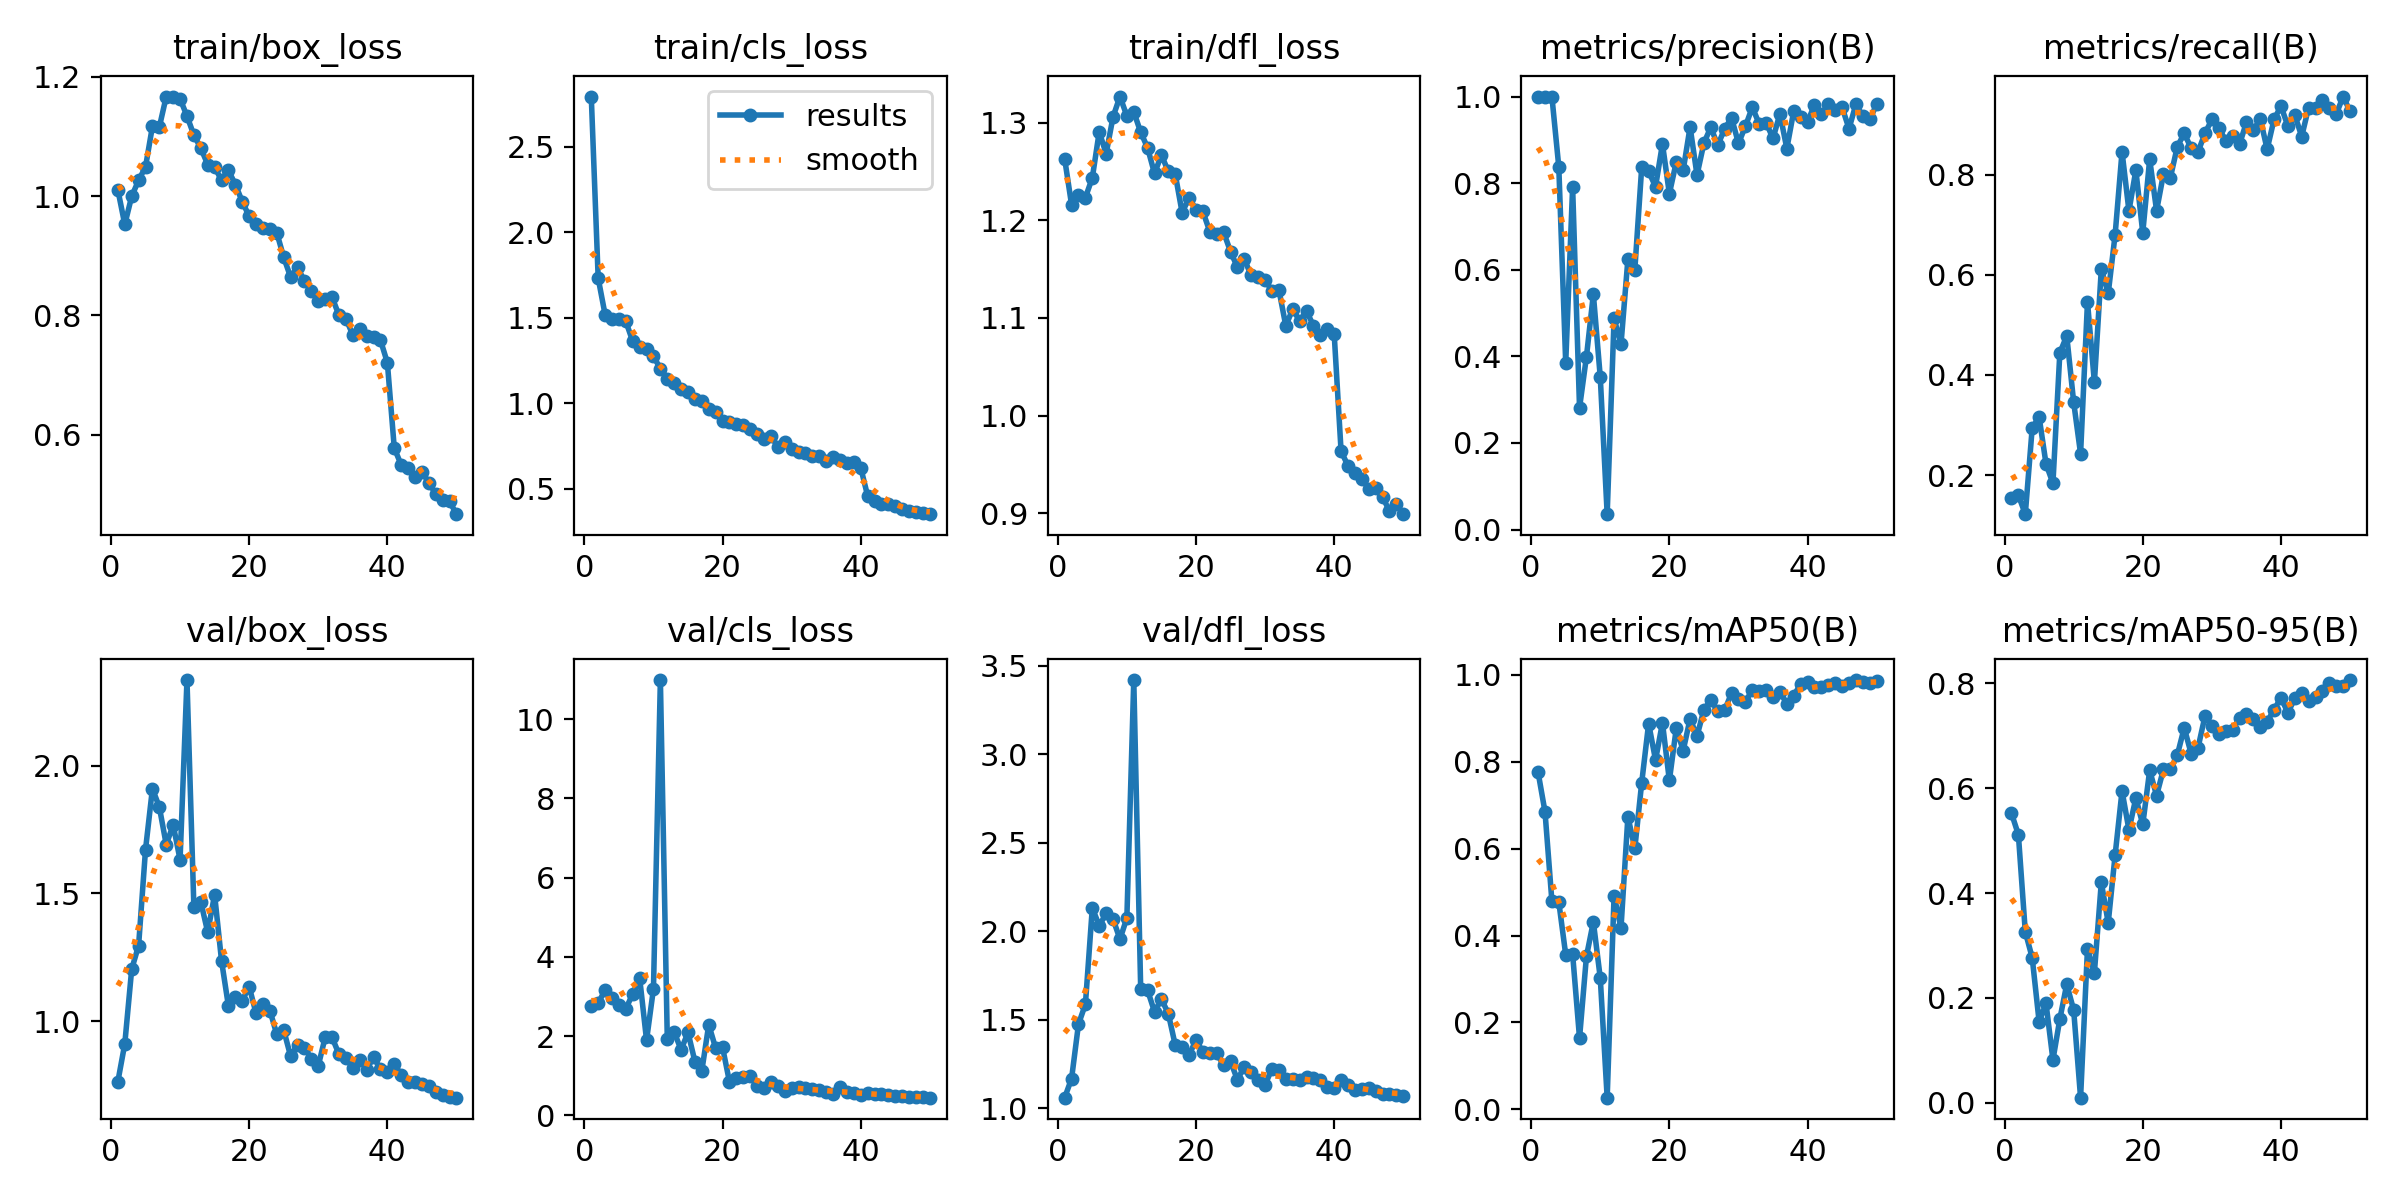

The table this chart was drawn from, first rows:
epoch, time, train/box_loss, train/cls_loss, train/dfl_loss, metrics/precision(B), metrics/recall(B), metrics/mAP50(B), metrics/mAP50-95(B), val/box_loss, val/cls_loss, val/dfl_loss, lr/pg0, lr/pg1, lr/pg2
1, 3.678, 1.01, 2.794, 1.263, 1, 0.154, 0.7759, 0.5523, 0.7632, 2.753, 1.059, 0.00022, 0.00022, 0.00022
2, 6.894, 0.9525, 1.731, 1.216, 1, 0.16, 0.6852, 0.5114, 0.9107, 2.844, 1.167, 0.0004509, 0.0004509, 0.0004509
3, 9.934, 0.9997, 1.518, 1.226, 1, 0.122, 0.4791, 0.3262, 1.203, 3.154, 1.475, 0.0006723, 0.0006723, 0.0006723
4, 12.88, 1.027, 1.493, 1.223, 0.8373, 0.2941, 0.477, 0.2767, 1.296, 2.954, 1.587, 0.0008842, 0.0008842, 0.0008842
5, 15.84, 1.049, 1.49, 1.244, 0.3846, 0.3162, 0.3559, 0.1548, 1.672, 2.792, 2.132, 0.001087, 0.001087, 0.001087
6, 18.78, 1.117, 1.479, 1.291, 0.7908, 0.2224, 0.3571, 0.1894, 1.91, 2.692, 2.03, 0.001279, 0.001279, 0.001279
7, 21.71, 1.116, 1.362, 1.268, 0.2811, 0.1838, 0.164, 0.08183, 1.839, 3.068, 2.1, 0.001463, 0.001463, 0.001463
8, 24.68, 1.167, 1.327, 1.306, 0.399, 0.4442, 0.352, 0.1598, 1.691, 3.469, 2.068, 0.001637, 0.001637, 0.001637
9, 27.55, 1.166, 1.317, 1.327, 0.5435, 0.4779, 0.4316, 0.2261, 1.769, 1.9, 1.955, 0.001683, 0.001683, 0.001683
10, 30.4, 1.163, 1.274, 1.307, 0.3521, 0.3456, 0.3024, 0.1769, 1.632, 3.199, 2.074, 0.001644, 0.001644, 0.001644
11, 33.29, 1.134, 1.203, 1.311, 0.0354, 0.2427, 0.02691, 0.00971, 2.336, 10.99, 3.419, 0.001604, 0.001604, 0.001604
12, 36.21, 1.102, 1.144, 1.29, 0.4876, 0.5459, 0.4917, 0.294, 1.447, 1.938, 1.675, 0.001564, 0.001564, 0.001564
13, 39.05, 1.081, 1.12, 1.274, 0.4279, 0.385, 0.4175, 0.2482, 1.467, 2.101, 1.666, 0.001525, 0.001525, 0.001525
14, 41.94, 1.053, 1.081, 1.248, 0.6243, 0.611, 0.6738, 0.4205, 1.348, 1.66, 1.545, 0.001485, 0.001485, 0.001485
15, 44.85, 1.048, 1.068, 1.267, 0.6001, 0.5627, 0.6006, 0.3431, 1.495, 2.094, 1.616, 0.001446, 0.001446, 0.001446
16, 47.78, 1.027, 1.022, 1.25, 0.8371, 0.6802, 0.7521, 0.4726, 1.237, 1.36, 1.534, 0.001406, 0.001406, 0.001406
17, 50.69, 1.043, 1.013, 1.247, 0.8271, 0.8456, 0.8879, 0.5948, 1.059, 1.128, 1.356, 0.001366, 0.001366, 0.001366
18, 53.63, 1.019, 0.9664, 1.208, 0.7919, 0.7275, 0.8041, 0.5206, 1.093, 2.289, 1.343, 0.001327, 0.001327, 0.001327
19, 56.74, 0.9909, 0.9457, 1.223, 0.8906, 0.8088, 0.8897, 0.5814, 1.08, 1.699, 1.301, 0.001287, 0.001287, 0.001287
20, 59.73, 0.9661, 0.8963, 1.211, 0.7756, 0.6838, 0.7569, 0.5309, 1.135, 1.717, 1.384, 0.001248, 0.001248, 0.001248
21, 62.62, 0.9525, 0.8879, 1.209, 0.8488, 0.8309, 0.8772, 0.6341, 1.03, 0.8471, 1.319, 0.001208, 0.001208, 0.001208
22, 65.58, 0.9467, 0.8757, 1.189, 0.8298, 0.7279, 0.8258, 0.586, 1.067, 0.9513, 1.309, 0.001168, 0.001168, 0.001168
23, 68.46, 0.9443, 0.8708, 1.187, 0.9298, 0.8015, 0.8989, 0.6364, 1.041, 0.963, 1.309, 0.001129, 0.001129, 0.001129
24, 71.39, 0.9385, 0.8513, 1.188, 0.8187, 0.7941, 0.859, 0.6359, 0.9478, 0.9968, 1.242, 0.001089, 0.001089, 0.001089
25, 74.31, 0.8975, 0.8202, 1.168, 0.8926, 0.8559, 0.9196, 0.6633, 0.9648, 0.7546, 1.263, 0.00105, 0.00105, 0.00105
26, 77.25, 0.8642, 0.7894, 1.152, 0.9293, 0.8823, 0.9423, 0.7153, 0.8622, 0.7036, 1.161, 0.00101, 0.00101, 0.00101
27, 80.23, 0.8808, 0.8103, 1.16, 0.8871, 0.8529, 0.916, 0.6661, 0.9076, 0.8369, 1.235, 0.0009704, 0.0009704, 0.0009704
28, 83.14, 0.8577, 0.7426, 1.144, 0.9257, 0.8456, 0.9184, 0.6773, 0.896, 0.7316, 1.203, 0.0009308, 0.0009308, 0.0009308
29, 86.04, 0.8411, 0.7701, 1.142, 0.9508, 0.8823, 0.9583, 0.7374, 0.8527, 0.6249, 1.158, 0.0008912, 0.0008912, 0.0008912
30, 89.03, 0.8248, 0.7296, 1.139, 0.8919, 0.9101, 0.9441, 0.7197, 0.8248, 0.6814, 1.131, 0.0008516, 0.0008516, 0.0008516
31, 91.95, 0.8283, 0.712, 1.127, 0.931, 0.8932, 0.9382, 0.7036, 0.9365, 0.7117, 1.223, 0.000812, 0.000812, 0.000812
32, 94.85, 0.8305, 0.7084, 1.129, 0.9752, 0.868, 0.9649, 0.7098, 0.9358, 0.685, 1.214, 0.0007724, 0.0007724, 0.0007724
33, 97.91, 0.8001, 0.6887, 1.092, 0.9371, 0.8761, 0.9625, 0.7111, 0.8702, 0.6572, 1.163, 0.0007328, 0.0007328, 0.0007328
34, 101, 0.7946, 0.6903, 1.109, 0.9394, 0.8603, 0.9657, 0.7341, 0.8544, 0.6314, 1.164, 0.0006932, 0.0006932, 0.0006932
35, 104, 0.7672, 0.6594, 1.097, 0.9033, 0.9044, 0.9484, 0.7415, 0.8178, 0.5905, 1.157, 0.0006536, 0.0006536, 0.0006536
36, 107, 0.7777, 0.6849, 1.107, 0.9603, 0.8881, 0.9616, 0.7316, 0.8472, 0.5444, 1.178, 0.000614, 0.000614, 0.000614
37, 110, 0.7649, 0.6704, 1.092, 0.88, 0.9118, 0.9327, 0.7176, 0.8101, 0.7146, 1.168, 0.0005744, 0.0005744, 0.0005744
38, 113, 0.7643, 0.6498, 1.082, 0.9666, 0.8507, 0.9518, 0.7271, 0.8574, 0.5968, 1.158, 0.0005348, 0.0005348, 0.0005348
39, 116.5, 0.7588, 0.6567, 1.089, 0.9538, 0.9103, 0.9793, 0.7498, 0.8132, 0.5554, 1.122, 0.0004952, 0.0004952, 0.0004952
40, 121.1, 0.7208, 0.6218, 1.084, 0.9409, 0.9367, 0.9844, 0.7728, 0.8023, 0.5093, 1.116, 0.0004556, 0.0004556, 0.0004556
41, 135.5, 0.5775, 0.4565, 0.9636, 0.9813, 0.8971, 0.9709, 0.7439, 0.8316, 0.565, 1.158, 0.000416, 0.000416, 0.000416
42, 138.9, 0.5496, 0.4281, 0.9486, 0.959, 0.9191, 0.9723, 0.7715, 0.7891, 0.5471, 1.133, 0.0003764, 0.0003764, 0.0003764
43, 143.2, 0.5442, 0.4122, 0.9413, 0.9835, 0.8761, 0.9764, 0.781, 0.7616, 0.5418, 1.105, 0.0003368, 0.0003368, 0.0003368
44, 146.3, 0.5293, 0.4083, 0.9354, 0.9689, 0.9338, 0.9809, 0.7671, 0.7599, 0.5147, 1.107, 0.0002972, 0.0002972, 0.0002972
45, 149.2, 0.5384, 0.3993, 0.9247, 0.9749, 0.9338, 0.9748, 0.7742, 0.7518, 0.4877, 1.115, 0.0002576, 0.0002576, 0.0002576
46, 152.2, 0.5196, 0.3795, 0.9257, 0.9257, 0.9485, 0.9822, 0.7848, 0.7454, 0.4983, 1.097, 0.000218, 0.000218, 0.000218
47, 155, 0.5007, 0.3681, 0.9168, 0.9826, 0.9338, 0.988, 0.8005, 0.7212, 0.454, 1.08, 0.0001784, 0.0001784, 0.0001784
48, 157.8, 0.4905, 0.3612, 0.9021, 0.9543, 0.921, 0.9839, 0.7942, 0.7118, 0.4751, 1.083, 0.0001388, 0.0001388, 0.0001388
49, 160.7, 0.4883, 0.356, 0.9092, 0.9476, 0.9559, 0.9821, 0.7953, 0.7045, 0.461, 1.076, 9.92e-05, 9.92e-05, 9.92e-05
50, 163.7, 0.4669, 0.3507, 0.899, 0.9819, 0.9265, 0.9852, 0.8064, 0.6999, 0.4482, 1.069, 5.96e-05, 5.96e-05, 5.96e-05
